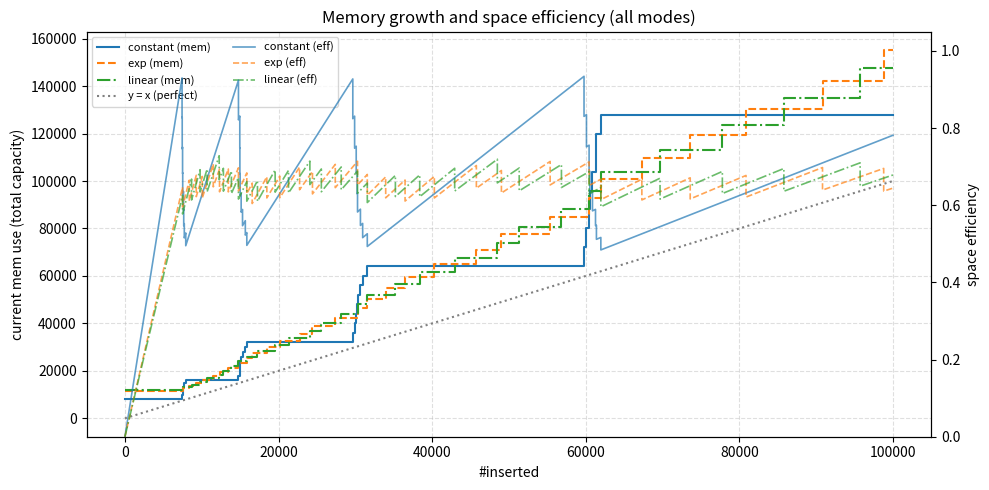

Generate this figure with matplotlib:
#!/usr/bin/env python3

import math
import random
import sys
from typing import List, Tuple
try:
    import matplotlib.pyplot as plt
except Exception:
    plt = None

# Editable configuration
# Change the values below to adjust the simulation
PARTITIONS = 8                  # K: number of partitions
INITIAL_SIZE = 1000             # L: initial capacity per partition (same for all)
NUM_INSERTS = 100000            # n: total number of inserts
RESIZE_FACTOR = 2.0             # E: multiplier when resizing (> 1.0)
RESIZE_THRESHOLD = 0.95         # threshold as fraction of capacity (0, 1]
DISTRIBUTION = "uniform"        # "uniform" or "zipf"
ZIPF_S = 1.0                    # Zipf exponent s (only if DISTRIBUTION == "zipf")
SEED = 0                        # PRNG seed for reproducibility
VERBOSE = False                 # Print resize events
SAVE_PLOT = True                # Save a plot of memory growth
PLOT_PATH = "./mem_growth.png"    # Output path for the plot
SIZE_INIT_MODES = {
    0: "constant",  # all partitions start at A
    1: "linear",    # evenly increase from A to E*A across partitions
    2: "exp",       # A * E^(i/(K-1)) across partitions
}
SIZE_INIT_MODE_ID = 2           # choose one of the keys in SIZE_INIT_MODES
SIZE_INIT_MODE_NAME = SIZE_INIT_MODES.get(SIZE_INIT_MODE_ID, "constant")
PLOT_ALL_MODES = True           # Plot all SIZE_INIT_MODES on the same figure


def build_zipf_weights(k: int, s: float) -> List[float]:
    # Prob(i) ~ 1/(i+1)^s, normalized over i in [0..k-1]
    weights = [1.0 / ((i + 1) ** s) for i in range(k)]
    total = sum(weights)
    return [w / total for w in weights]


def initial_capacities(k: int, initial_size: int, resize_factor: float, mode: str) -> List[int]:
    if k <= 0:
        return []
    if mode == "constant" or k == 1:
        return [initial_size for _ in range(k)]
    if mode == "linear":
        # Evenly increase from A to E*A (inclusive) across partitions 0..k-1
        a = float(initial_size)
        b = float(initial_size) * float(resize_factor)
        return [max(1, int(round(a + (b - a) * (i / (k - 1))))) for i in range(k)]
    if mode == "exp":
        # Geometric growth: A * E^(i/(k-1)) for i in [0..k-1]
        a = float(initial_size)
        e = float(resize_factor)
        return [max(1, int(round(a * (e ** (i / (k - 1)))))) for i in range(k)]
    return [initial_size for _ in range(k)]


def simulate(
    k: int,
    initial_size: int,
    n_inserts: int,
    resize_factor: float,
    resize_threshold: float,
    distribution: str,
    zipf_s: float,
    rng: random.Random,
    verbose: bool,
    mode_name: str = None,
) -> Tuple[float, float, int, int, List[int], List[int], List[Tuple[int, int]]]:
    if mode_name is None:
        mode_name = SIZE_INIT_MODE_NAME
    capacities: List[int] = initial_capacities(k, initial_size, resize_factor, mode_name)
    counts: List[int] = [0 for _ in range(k)]

    # Precompute threshold counts per partition
    thresholds: List[int] = [max(1, int(math.floor(resize_threshold * c))) for c in capacities]

    if distribution == "zipf":
        weights = build_zipf_weights(k, zipf_s)
    else:
        weights = None

    def choose_partition() -> int:
        if distribution == "uniform":
            return rng.randrange(k)
        return rng.choices(range(k), weights=weights, k=1)[0]

    total_allocated = sum(capacities)
    growth_points: List[Tuple[int, int]] = []
    # record initial baseline
    growth_points.append((0, total_allocated))
    if verbose:
        print(f"init_total_allocated={total_allocated}")

    for i in range(1, n_inserts + 1):
        pid = choose_partition()

        # Resize if exceeding threshold
        if counts[pid] + 1 > thresholds[pid]:
            old_cap = capacities[pid]
            new_cap = max(old_cap + 1, int(math.floor(old_cap * resize_factor)))
            capacities[pid] = new_cap
            thresholds[pid] = max(1, int(math.floor(resize_threshold * new_cap)))
            total_allocated += (new_cap - old_cap)
            if verbose:
                print(f"resize step={i} part={pid} old_cap={old_cap} new_cap={new_cap} total_alloc={total_allocated}")
            growth_points.append((i, total_allocated))

        counts[pid] += 1

    total_inserted = n_inserts
    total_allocated = sum(capacities)

    avg_eff = total_inserted / total_allocated if total_allocated > 0 else 0.0
    worst_eff = min((counts[j] / capacities[j]) if capacities[j] > 0 else 0.0 for j in range(k))

    return avg_eff, worst_eff, total_inserted, total_allocated, counts, capacities, growth_points


def compute_time_efficiencies(n_inserts: int, growth_points: List[Tuple[int, int]]) -> Tuple[float, float]:
    if n_inserts <= 0:
        return 0.0, 0.0
    if not growth_points:
        return 0.0, 0.0

    gp = list(growth_points)
    if gp[-1][0] != n_inserts:
        gp.append((n_inserts, gp[-1][1]))

    def sum_to(m: int) -> int:
        return m * (m + 1) // 2

    total_eff_sum = 0.0
    worst_eff = float('inf')

    prev_x, prev_alloc = gp[0]
    for idx, (x, alloc) in enumerate(gp[1:], start=1):
        if x > prev_x:
            # Sum i from prev_x+1 to x, divided by constant allocation
            s = sum_to(x) - sum_to(prev_x)
            total_eff_sum += s / prev_alloc
            # Worst within the segment is at the first insertion of the segment
            # Skip the first segment (before the first resize) for worst calculation
            if idx > 1:
                worst_eff = min(worst_eff, (prev_x + 1) / prev_alloc)
        prev_x, prev_alloc = x, alloc

    avg_eff_time = total_eff_sum / n_inserts
    if worst_eff == float('inf'):
        worst_eff = 0.0
    return avg_eff_time, worst_eff


def main(argv: List[str]) -> int:
    k = PARTITIONS
    initial_size = INITIAL_SIZE
    n_inserts = NUM_INSERTS
    resize_factor = RESIZE_FACTOR
    resize_threshold = RESIZE_THRESHOLD
    distribution = DISTRIBUTION
    zipf_s = ZIPF_S
    seed = SEED
    verbose = VERBOSE

    if k <= 0:
        print("error: --partitions must be > 0", file=sys.stderr)
        return 2
    if initial_size <= 0:
        print("error: --initial-size must be > 0", file=sys.stderr)
        return 2
    if n_inserts < 0:
        print("error: --num-inserts must be >= 0", file=sys.stderr)
        return 2
    if resize_factor <= 1.0:
        print("error: --resize-factor must be > 1.0", file=sys.stderr)
        return 2
    if not (0.0 < resize_threshold <= 1.0):
        print("error: --resize-threshold must be in (0, 1]", file=sys.stderr)
        return 2

    rng = random.Random(seed)

    # Decide which modes to simulate
    if PLOT_ALL_MODES:
        modes_to_run = sorted(SIZE_INIT_MODES.items())
    else:
        modes_to_run = [(SIZE_INIT_MODE_ID, SIZE_INIT_MODE_NAME)]

    results = {}
    for mode_id, mode_name in modes_to_run:
        rng_local = random.Random(seed)
        avg_eff, worst_eff, total_inserted, total_allocated, counts, capacities, growth_points = simulate(
            k,
            initial_size,
            n_inserts,
            resize_factor,
            resize_threshold,
            distribution,
            zipf_s,
            rng_local,
            verbose,
            mode_name,
        )
        avg_eff_time, worst_eff_time = compute_time_efficiencies(n_inserts, growth_points)
        results[mode_name] = {
            "avg_eff": avg_eff,
            "worst_eff": worst_eff,
            "total_inserted": total_inserted,
            "total_allocated": total_allocated,
            "counts": counts,
            "capacities": capacities,
            "growth_points": growth_points,
            "avg_eff_time": avg_eff_time,
            "worst_eff_time": worst_eff_time,
        }

        print(f"\n=== Simulation Summary ({mode_name}) ===")
        print(f"partitions={k}")
        print(f"initial_size_per_partition={initial_size}")
        print(f"num_inserts={total_inserted}")
        print(f"resize_factor={resize_factor}")
        print(f"resize_threshold={resize_threshold}")
        print(f"distribution={distribution}")
        if distribution == "zipf":
            print(f"zipf_s={zipf_s}")
        print(f"size_init_policy_name={mode_name}")
        print(f"total_allocated={total_allocated}")
        print(f"final_space_efficiency={avg_eff:.6f}")
        print(f"avg_space_efficiency_time={avg_eff_time:.6f}")
        print(f"worst_space_efficiency_time={worst_eff_time:.6f}")

        # Compact per-partition stats
        print("partition_id,inserted,capacity,efficiency")
        for pid, (cnt, cap) in enumerate(zip(counts, capacities)):
            eff_p = (cnt / cap) if cap > 0 else 0.0
            print(f"{pid},{cnt},{cap},{eff_p:.6f}")

    # Plot memory growth if requested
    if SAVE_PLOT:
        if plt is None:
            print("warning: matplotlib not available; cannot save plot", file=sys.stderr)
        else:
            fig, ax1 = plt.subplots(figsize=(10, 5))

            colors = ['#1f77b4', '#ff7f0e', '#2ca02c']
            linestyles = ['-', '--', '-.']

            mem_lines = []
            eff_lines = []

            for idx, mode_name in enumerate(sorted(results.keys())):
                res = results[mode_name]
                growth_points = res["growth_points"]
                
                # Ensure final point extends to total inserts
                xs: List[int] = []
                ys: List[int] = []
                if not growth_points:
                    growth_points = [(0, sum(res["capacities"]))]

                # Start from first point
                for x, y in growth_points:
                    xs.append(x)
                    ys.append(y)
                if growth_points[-1][0] != n_inserts:
                    xs.append(n_inserts)
                    ys.append(growth_points[-1][1])

                # Step plot with horizontal segments between changes (memory)
                mem_line, = ax1.step(xs, ys, where='post', 
                                     label=f'{mode_name} (mem)',
                                     color=colors[idx % len(colors)],
                                     linestyle=linestyles[idx % len(linestyles)],
                                     linewidth=1.5)
                mem_lines.append(mem_line)

            # y = x reference (perfect space efficiency)
            diag_x = [0, n_inserts]
            diag_y = [0, n_inserts]
            diag_line, = ax1.plot(diag_x, diag_y, linestyle=':', color='gray', 
                                  label='y = x (perfect)', linewidth=1.5)

            ax1.set_xlabel('#inserted')
            ax1.set_ylabel('current mem use (total capacity)')
            title_suffix = f' (all modes)' if PLOT_ALL_MODES else f' ({SIZE_INIT_MODE_NAME} init)'
            ax1.set_title(f'Memory growth and space efficiency{title_suffix}')
            ax1.grid(True, linestyle='--', alpha=0.4)

            # Efficiency on secondary y-axis
            ax2 = ax1.twinx()

            for idx, mode_name in enumerate(sorted(results.keys())):
                res = results[mode_name]
                growth_points = res["growth_points"]
                
                xs_eff: List[int] = []
                ys_eff: List[float] = []
                gp_ext = list(growth_points)
                if gp_ext[-1][0] != n_inserts:
                    gp_ext.append((n_inserts, gp_ext[-1][1]))
                for j in range(len(gp_ext) - 1):
                    x0, alloc0 = gp_ext[j]
                    x1, alloc1 = gp_ext[j + 1]
                    # Linear increase with constant allocation between resizes
                    xs_eff.extend([x0, x1])
                    ys_eff.extend([
                        0.0 if alloc0 == 0 else x0 / alloc0,
                        0.0 if alloc0 == 0 else x1 / alloc0,
                    ])
                    # Vertical drop at the resize boundary to reflect new allocation
                    if alloc1 != alloc0:
                        xs_eff.append(x1)
                        ys_eff.append(0.0 if alloc1 == 0 else x1 / alloc1)
                eff_line, = ax2.plot(xs_eff, ys_eff, 
                                     label=f'{mode_name} (eff)',
                                     color=colors[idx % len(colors)],
                                     linestyle=linestyles[idx % len(linestyles)],
                                     alpha=0.7,
                                     linewidth=1.2)
                eff_lines.append(eff_line)

            ax2.set_ylabel('space efficiency')
            ax2.set_ylim(0.0, 1.05)

            # Combined legend
            lines = mem_lines + [diag_line] + eff_lines
            labels = [l.get_label() for l in lines]
            ax1.legend(lines, labels, loc='best', fontsize=8, ncol=2)

            fig.tight_layout()
            fig.savefig(PLOT_PATH)
            print(f"\nplot_saved={PLOT_PATH}")

    return 0


if __name__ == "__main__":
    raise SystemExit(main(sys.argv[1:]))
